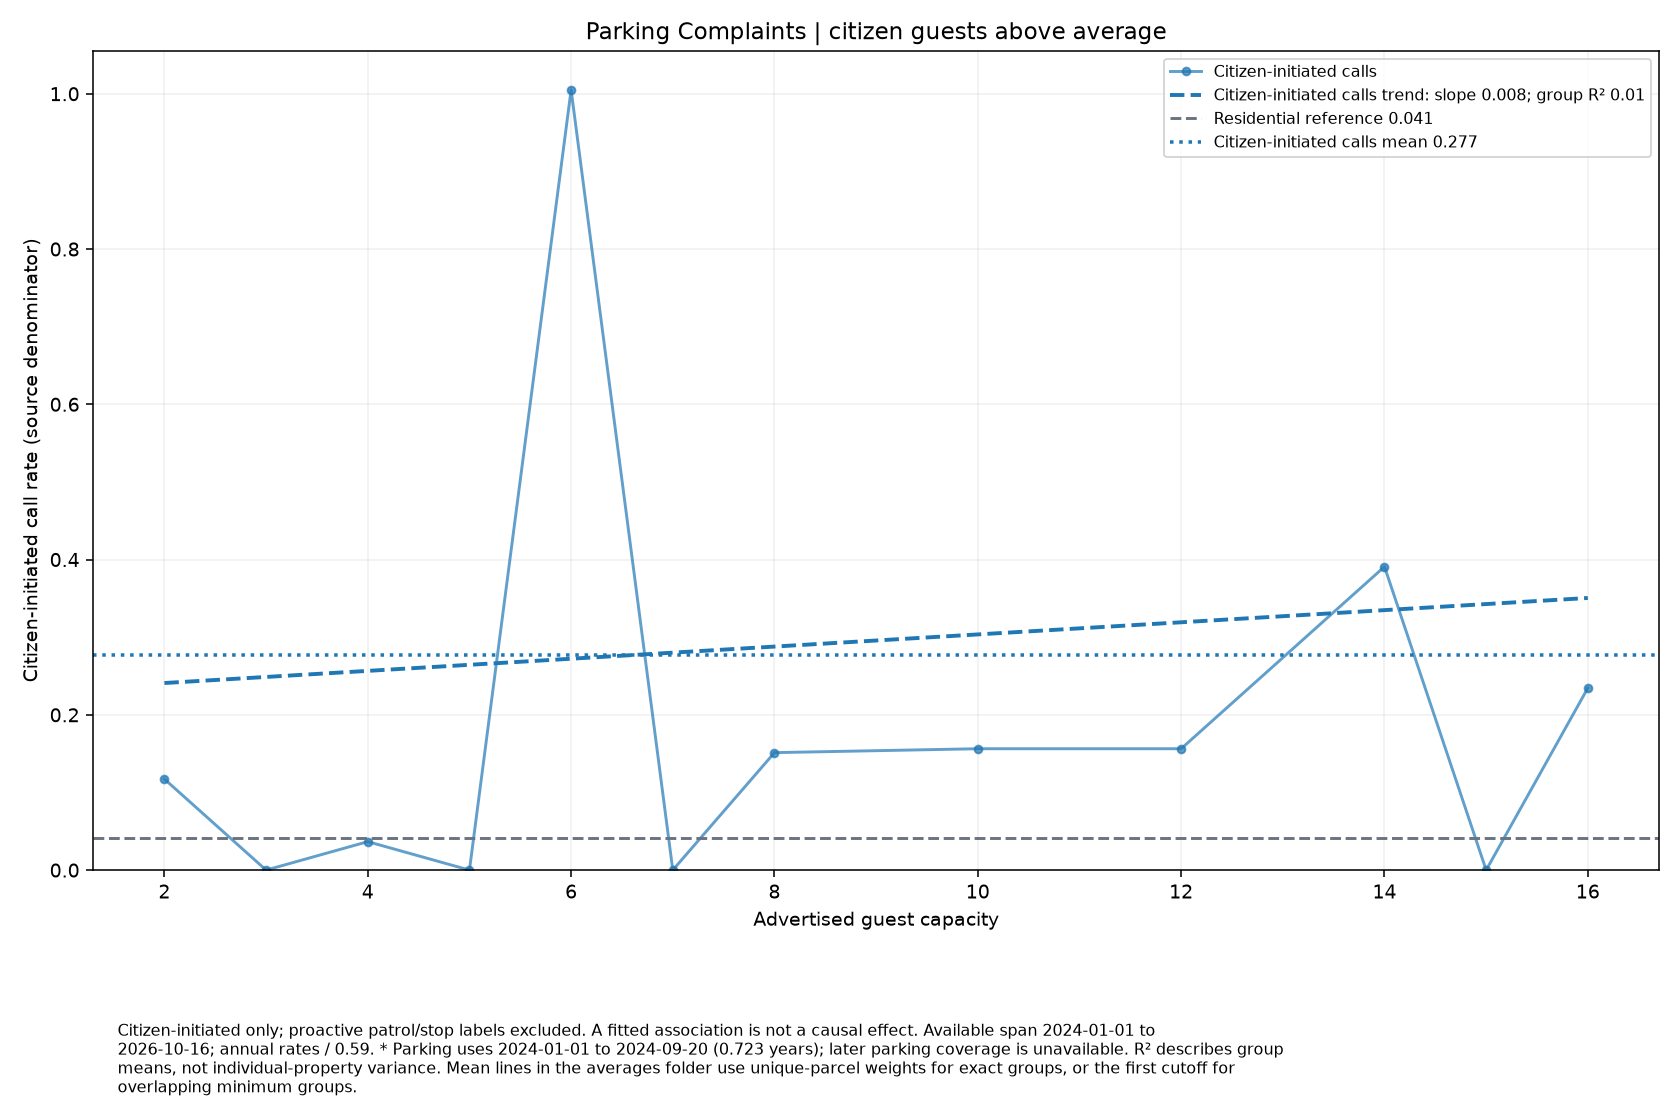

The data file committed next to this chart (first rows):
series, size, rate, parcels
Citizen-initiated calls, 2.0, 0.1172, 20
Citizen-initiated calls, 3.0, 0.0, 8
Citizen-initiated calls, 4.0, 0.03664, 64
Citizen-initiated calls, 5.0, 0.0, 4
Citizen-initiated calls, 6.0, 1.005, 42
Citizen-initiated calls, 7.0, 0.0, 4
Citizen-initiated calls, 8.0, 0.1513, 31
Citizen-initiated calls, 10.0, 0.1563, 15
Citizen-initiated calls, 12.0, 0.1563, 15
Citizen-initiated calls, 14.0, 0.3908, 6
Citizen-initiated calls, 15.0, 0.0, 1
Citizen-initiated calls, 16.0, 0.2345, 10
